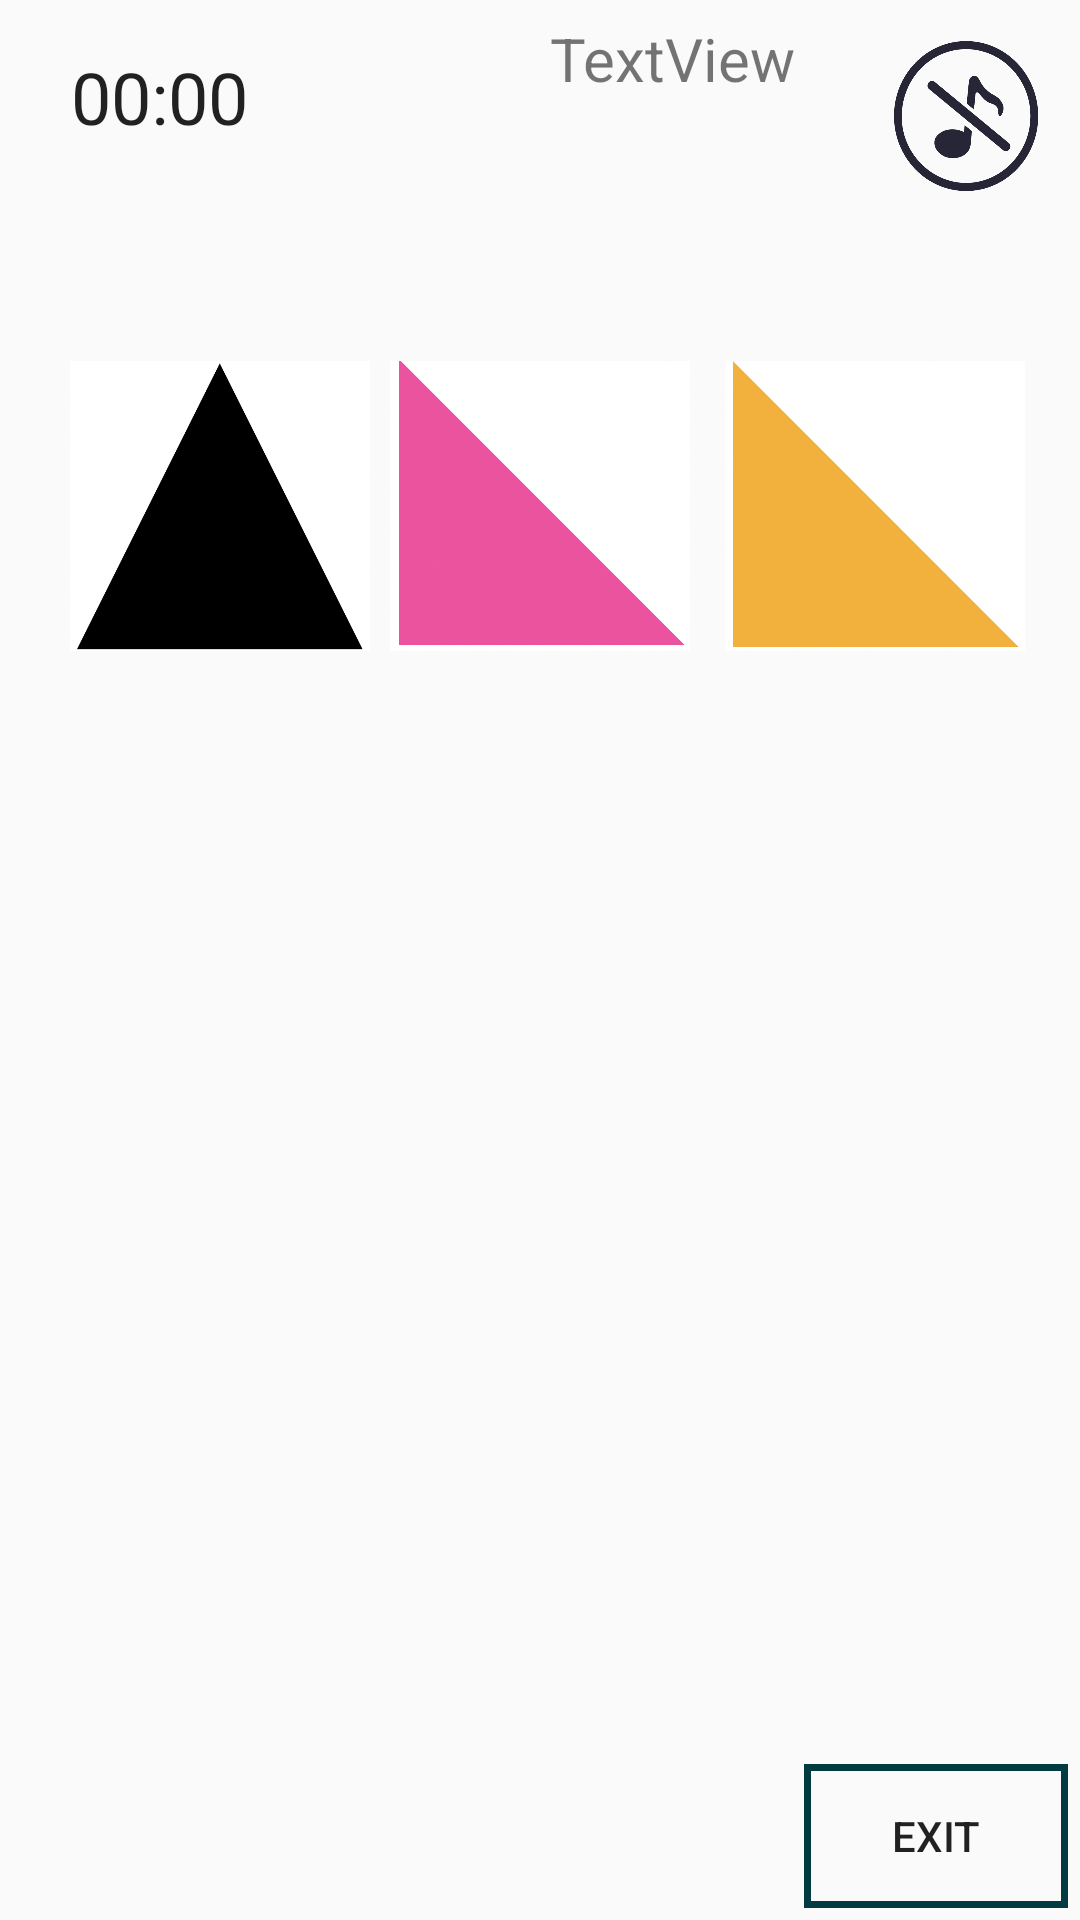

Here is an Android app screen rendered from its layout file. Give the layout XML and the strings, colors and styles it references.
<!-- AndroidManifest.xml: application theme Theme.MemorizationGame -->
<!-- res/layout/activity_game.xml -->
<?xml version="1.0" encoding="utf-8"?>

<androidx.constraintlayout.widget.ConstraintLayout xmlns:android="http://schemas.android.com/apk/res/android"
    xmlns:app="http://schemas.android.com/apk/res-auto"
    xmlns:tools="http://schemas.android.com/tools"
    android:layout_width="match_parent"
    android:layout_height="match_parent"
    tools:context=".GameActivity">

    <ImageButton
        android:id="@+id/sound"
        android:layout_width="48dp"
        android:layout_height="50dp"
        android:scaleType="fitXY"
        android:background="#0000"
        android:src="@drawable/stop"
        app:layout_constraintBottom_toBottomOf="parent"
        app:layout_constraintEnd_toEndOf="parent"
        app:layout_constraintHorizontal_bias="0.955"
        app:layout_constraintStart_toStartOf="parent"
        app:layout_constraintTop_toTopOf="parent"
        app:layout_constraintVertical_bias="0.023"/>

    <Chronometer
        android:id="@+id/cutdown"
        android:layout_width="wrap_content"

        android:layout_height="wrap_content"
        android:layout_marginTop="16dp"
        android:textSize="24sp"
        app:layout_constraintEnd_toEndOf="parent"
        app:layout_constraintHorizontal_bias="0.079"
        app:layout_constraintStart_toStartOf="parent"
        app:layout_constraintTop_toTopOf="parent">

    </Chronometer>

    <TextView
        android:id="@+id/score"
        android:layout_width="wrap_content"
        android:layout_height="wrap_content"
        android:text="@string/textview"
        android:textSize="20sp"
        app:layout_constraintBottom_toBottomOf="parent"
        app:layout_constraintEnd_toEndOf="parent"
        app:layout_constraintHorizontal_bias="0.66"
        app:layout_constraintStart_toStartOf="parent"
        app:layout_constraintTop_toTopOf="parent"
        app:layout_constraintVertical_bias="0.00999999" />

    <Button
        android:id="@+id/exitbutton"
        android:layout_width="wrap_content"
        android:layout_height="wrap_content"
        android:layout_marginEnd="4dp"
        android:layout_marginBottom="4dp"
        android:background="@drawable/border"
        android:text="@string/exit"
        android:fontFamily="sans-serif-medium"
        app:layout_constraintBottom_toBottomOf="parent"
        app:layout_constraintEnd_toEndOf="parent" />

    <ImageView
        android:id="@+id/shape1View"
        android:layout_width="100dp"
        android:layout_height="100dp"
        app:layout_constraintBottom_toBottomOf="parent"
        app:layout_constraintEnd_toEndOf="parent"
        app:layout_constraintHorizontal_bias="0.09"
        app:layout_constraintStart_toStartOf="parent"
        app:layout_constraintTop_toTopOf="parent"
        app:layout_constraintVertical_bias="0.22000003"
        app:srcCompat="@drawable/image1" />

    <ImageView
        android:id="@+id/shape2View"
        android:layout_width="100dp"
        android:layout_height="100dp"
        app:layout_constraintBottom_toBottomOf="parent"
        app:layout_constraintEnd_toEndOf="parent"
        app:layout_constraintHorizontal_bias="0.93"
        app:layout_constraintStart_toStartOf="parent"
        app:layout_constraintTop_toTopOf="parent"
        app:layout_constraintVertical_bias="0.22000003"
        app:srcCompat="@drawable/image10" />

    <ImageView
        android:id="@+id/shape3View"
        android:layout_width="100dp"
        android:layout_height="100dp"
        app:layout_constraintBottom_toBottomOf="parent"
        app:layout_constraintEnd_toEndOf="parent"
        app:layout_constraintHorizontal_bias="0.5"
        app:layout_constraintStart_toStartOf="parent"
        app:layout_constraintTop_toTopOf="parent"
        app:layout_constraintVertical_bias="0.22000003"
        app:srcCompat="@drawable/image11" />


</androidx.constraintlayout.widget.ConstraintLayout>
<!-- resources referenced by this layout -->
<resources>
  <!-- drawable border (drawable) -->
  <?xml version="1.0" encoding="utf-8"?>
  <shape xmlns:android="http://schemas.android.com/apk/res/android"
      android:shape="rectangle">
      
      <stroke android:width="7px" android:color="#023A42" />
  </shape>
  <!-- drawable image1: png bitmap (drawable, 73526 bytes) -->
  <!-- drawable image10: png bitmap (drawable, 73548 bytes) -->
  <!-- drawable image11: png bitmap (drawable, 73005 bytes) -->
  <!-- drawable stop: png bitmap (drawable, 8812 bytes) -->
  <string name="exit">EXIT</string>
  <string name="textview">TextView</string>
  <style name="Theme.MemorizationGame" parent="Theme.MaterialComponents.DayNight.Bridge">
          
          <item name="colorPrimary">@color/purple_500</item>
          <item name="colorPrimaryVariant">@color/purple_700</item>
          <item name="colorOnPrimary">@color/white</item>
          
          <item name="colorSecondary">@color/teal_200</item>
          <item name="colorSecondaryVariant">@color/teal_700</item>
          <item name="colorOnSecondary">@color/black</item>
          
          <item name="android:statusBarColor" tools:targetApi="l">?attr/colorPrimaryVariant</item>
          
      </style>
  <!-- not gathered from this repository: default colours our renderer supplied (Android Studio template values) -->
  <color name="purple_500">#FF6200EE</color>
  <color name="purple_700">#FF3700B3</color>
  <color name="teal_200">#FF03DAC5</color>
  <color name="teal_700">#FF018786</color>
  <color name="black">#FF000000</color>
  <color name="white">#FFFFFFFF</color>
</resources>
